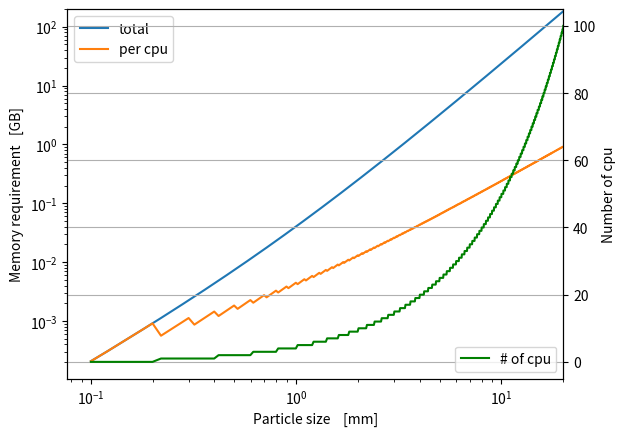

Recreate this plot in Python. (Note: this script raises an exception after producing the figure.)
# -*- coding: utf-8 -*-
"""
Created on Thu Jul 27 16:15:09 2017

[redacted]
"""

import numpy as np
import matplotlib.pyplot as plt

def mem(np,nx,N,Nr):
    return (288.+384.*np/nx+192/np)*N+463*Nr

D = np.linspace(0.1,20,1000)
d = 0.02 # mm = 20 micron
nd = D/d
N = (nd*nd*nd*0.6).astype(int)
npr = 32
nx = nd
mass = 8.9e-5*D**2.1
Nr=1
M = mem(npr,nx,N,Nr)*1e-9

plt.figure()
ax = plt.gca()
ax.loglog(D,M,label='total')
ax.loglog(D,M/(nd/5.0).astype(int),label='per cpu')
axt = ax.twinx()
axt.plot(D,(nd/10.0).astype(int),c='g',label='# of cpu')
ax.legend()
axt.legend(loc=4)
ax.set_xlim([0,20])
ax.set_ylim([0,200])
ax.set_xlabel('Particle size    [mm]')
ax.set_ylabel('Memory requirement   [GB]')
axt.set_ylabel('Number of cpu')
plt.grid()
plt.savefig('/home/<user>/memory.png',dpi=600)

proc = [12,12,12,28,28,24,24,30,30,36,36,128]
time = [171206,165266,161195,61618,55447,92689,84562,55376,60124,50214,48214,10000]

plt.figure()
plt.scatter(proc,np.array(time)/3600.)
plt.xlabel('Number of parallel cores   [#]')
plt.ylabel('Total wall time   [hours]')
plt.grid()
plt.savefig('/home/<user>/scaling.png')

cores = [4,4,4,4,4,4,4,4,4,4,4,4,4,4,4,4,4,12,12,12,10,4,12,12,24,24,24,12,12,12,12,256,256,12,36,24,30,36,30,12,30,30]
tt = [18,50,115,234,438,1421,1513,1976,4256,6182,7186,10522,12139,11008,12846,19021,24808,9244,20401,14921,24518,53180,27565,30247,11476,35491,34420,41731,82818,113334,138581,10231,11977,117419,177154,58067,60374,128395,126635,126167,135842,150247]
dim = [0.4,0.6,0.8,1,1.2,1.5,1.6,1.8,2,2.3,2.4,2.5,2.7,2.8,3.,3.2,3.6,3.7,4.,4.1,4.4,4.6,4.8,5.1,5.2,5.4,5.7,6.1,6.7,7.4,7.6,8.1,8.6,9.,9.6,10.,10.9,11.5,11.9,12.6,13.,14.4,15.1]
dim = dim[:len(tt)]
corehrs = np.multiply(np.array(cores),np.array(tt)/3600)
plt.figure()
plt.semilogy(dim,corehrs)
plt.xlabel('Particle size [mm]')
plt.ylabel('corehours')
plt.grid()
plt.savefig('/home/<user>/corehours.png')
print(corehrs.sum())

fig, ax = plt.subplots()
ind = [1,2]
ax.bar(ind,[697.0*64,791.16*128])
ax.set_xticks(ind)
ax.set_xticklabels(['4 full nodes', 'many more'],label='corehours')
ax.set_ylabel('coreseconds')
ax.legend()
plt.savefig('/home/<user>/node_efficiency.png')

fig, ax = plt.subplots()
ind = [1,2]
compute=[697.0,791.16]
queue=[7000.3,200.1]
p1 = ax.bar(ind,compute)
p2 = ax.bar(ind,queue,bottom=compute)
ax.set_xticks(ind)
ax.set_xticklabels(['4 full nodes', 'scheduler nodes'])
ax.set_ylabel('time [s]')
ax.legend((p1[0],p2[0]),('compute','queue'))
plt.savefig('/home/<user>/node_performance.png')